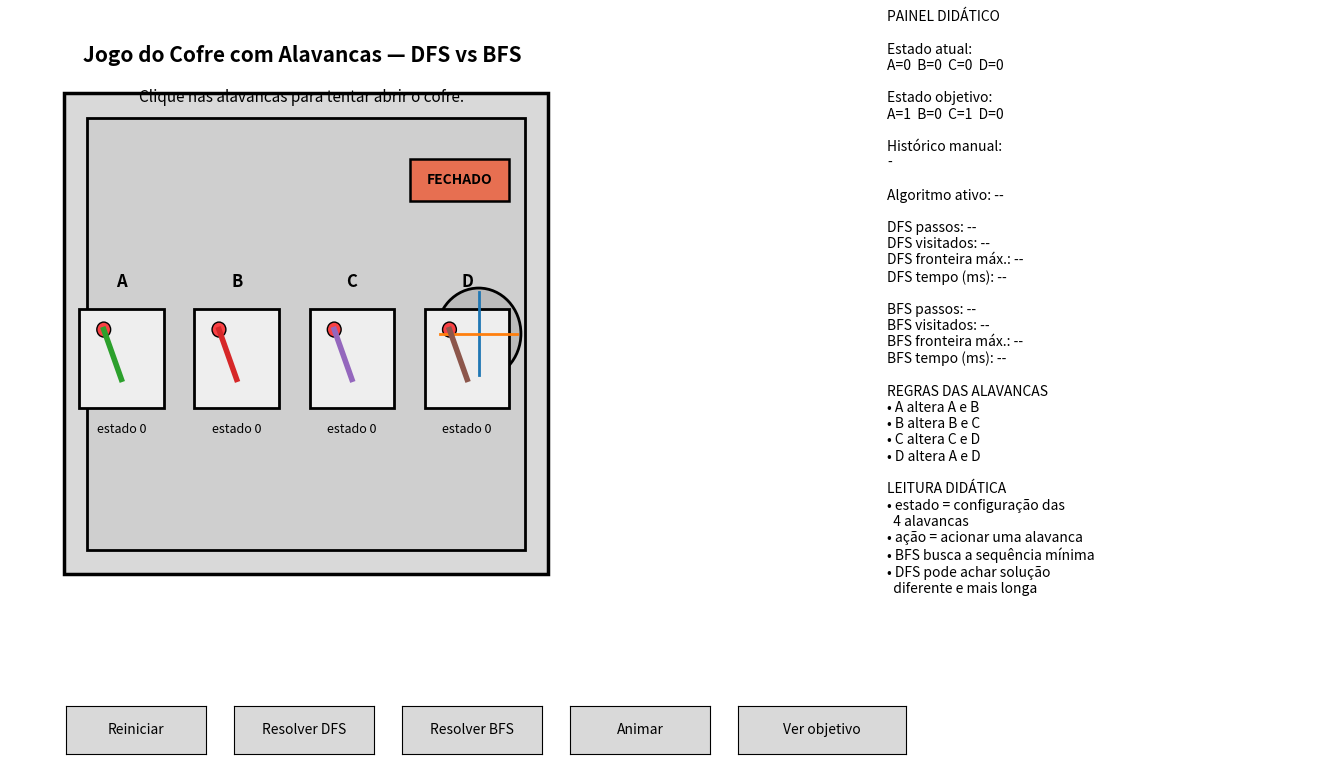

Python code for this plot:
# Aula 05C - Jogo do Cofre com Alavancas: DFS vs BFS
# Python 3.10+ | Requer: matplotlib
#
# Ideia:
# - há 4 alavancas (A, B, C, D)
# - cada ação altera a própria alavanca e também algumas outras
# - objetivo: chegar à combinação que abre o cofre
#
# Recursos:
# - clique nas alavancas para jogar manualmente
# - resolver com DFS
# - resolver com BFS
# - animar solução encontrada
# - painel com métricas e sequência de ações
#
# Objetivo didático:
# - mostrar espaço de estados sem usar grid
# - comparar DFS e BFS
# - reforçar estado, ação, objetivo e caminho solução

from __future__ import annotations

from collections import deque
from dataclasses import dataclass
from typing import Dict, List, Optional, Set, Tuple
import time

import matplotlib.pyplot as plt
from matplotlib.patches import Rectangle, Circle
from matplotlib.widgets import Button


State = Tuple[int, int, int, int]   # A, B, C, D
Action = int                        # índice da alavanca acionada


LEVER_NAMES = ["A", "B", "C", "D"]


@dataclass
class SearchResult:
    name: str
    path: Optional[List[State]]
    actions: Optional[List[Action]]
    visited_count: int
    visit_order: Dict[State, int]
    frontier_sizes: List[int]
    max_frontier_size: int
    execution_time_ms: float


class SafeLeverGame:
    def __init__(self):
        self.initial_state: State = (0, 0, 0, 0)
        self.goal_state: State = (1, 0, 1, 0)

        # Cada alavanca alterna ela mesma e outras.
        # Isso gera um espaço de estados pequeno, mas interessante.
        self.transitions: Dict[int, Tuple[int, ...]] = {
            0: (0, 1),       # A mexe em A e B
            1: (1, 2),       # B mexe em B e C
            2: (2, 3),       # C mexe em C e D
            3: (0, 3),       # D mexe em A e D
        }

    def is_goal(self, state: State) -> bool:
        return state == self.goal_state

    def apply_action(self, state: State, action: Action) -> State:
        values = list(state)
        for idx in self.transitions[action]:
            values[idx] = 1 - values[idx]
        return tuple(values)

    def valid_actions(self, state: State) -> List[Action]:
        # Todas as alavancas sempre podem ser acionadas
        return [0, 1, 2, 3]

    def successors(self, state: State) -> List[Tuple[State, Action]]:
        return [(self.apply_action(state, action), action) for action in self.valid_actions(state)]

    def format_state(self, state: State) -> str:
        return f"A={state[0]}  B={state[1]}  C={state[2]}  D={state[3]}"


def dfs(game: SafeLeverGame) -> SearchResult:
    start_time = time.perf_counter()

    stack = [(game.initial_state, [game.initial_state], [])]
    visited: Set[State] = set()
    visit_order: Dict[State, int] = {}
    frontier_sizes: List[int] = []
    visited_count = 0

    while stack:
        frontier_sizes.append(len(stack))
        current, path, actions = stack.pop()

        if current in visited:
            continue

        visited.add(current)
        visited_count += 1
        visit_order[current] = visited_count

        if game.is_goal(current):
            elapsed = (time.perf_counter() - start_time) * 1000
            return SearchResult(
                name="DFS",
                path=path,
                actions=actions,
                visited_count=visited_count,
                visit_order=visit_order,
                frontier_sizes=frontier_sizes,
                max_frontier_size=max(frontier_sizes) if frontier_sizes else 0,
                execution_time_ms=elapsed,
            )

        for next_state, action in reversed(game.successors(current)):
            if next_state not in visited:
                stack.append((next_state, path + [next_state], actions + [action]))

    elapsed = (time.perf_counter() - start_time) * 1000
    return SearchResult(
        name="DFS",
        path=None,
        actions=None,
        visited_count=visited_count,
        visit_order=visit_order,
        frontier_sizes=frontier_sizes,
        max_frontier_size=max(frontier_sizes) if frontier_sizes else 0,
        execution_time_ms=elapsed,
    )


def bfs(game: SafeLeverGame) -> SearchResult:
    start_time = time.perf_counter()

    queue = deque([(game.initial_state, [game.initial_state], [])])
    visited = {game.initial_state}
    visit_order = {game.initial_state: 1}
    frontier_sizes: List[int] = []
    visited_count = 0
    order_counter = 1

    while queue:
        frontier_sizes.append(len(queue))
        current, path, actions = queue.popleft()
        visited_count += 1

        if game.is_goal(current):
            elapsed = (time.perf_counter() - start_time) * 1000
            return SearchResult(
                name="BFS",
                path=path,
                actions=actions,
                visited_count=visited_count,
                visit_order=visit_order,
                frontier_sizes=frontier_sizes,
                max_frontier_size=max(frontier_sizes) if frontier_sizes else 0,
                execution_time_ms=elapsed,
            )

        for next_state, action in game.successors(current):
            if next_state not in visited:
                visited.add(next_state)
                order_counter += 1
                visit_order[next_state] = order_counter
                queue.append((next_state, path + [next_state], actions + [action]))

    elapsed = (time.perf_counter() - start_time) * 1000
    return SearchResult(
        name="BFS",
        path=None,
        actions=None,
        visited_count=visited_count,
        visit_order=visit_order,
        frontier_sizes=frontier_sizes,
        max_frontier_size=max(frontier_sizes) if frontier_sizes else 0,
        execution_time_ms=elapsed,
    )


class SafeApp:
    def __init__(self):
        self.game = SafeLeverGame()

        self.current_state: State = self.game.initial_state
        self.manual_history: List[Action] = []
        self.safe_open = False

        self.dfs_result: Optional[SearchResult] = None
        self.bfs_result: Optional[SearchResult] = None
        self.active_result: Optional[SearchResult] = None

        self.animating = False
        self.anim_index = 0
        self.animation_path: Optional[List[State]] = None
        self.animation_actions: Optional[List[Action]] = None
        self.animation_source_name = ""

        self.status_text = "Clique nas alavancas para tentar abrir o cofre."

        self.fig = plt.figure(figsize=(14, 8))
        gs = self.fig.add_gridspec(1, 2, width_ratios=[2.1, 1.2])

        self.ax = self.fig.add_subplot(gs[0, 0])
        self.info_ax = self.fig.add_subplot(gs[0, 1])

        self.fig.canvas.mpl_connect("button_press_event", self.on_click)

        self.reset_ax = self.fig.add_axes([0.08, 0.02, 0.10, 0.06])
        self.dfs_ax = self.fig.add_axes([0.20, 0.02, 0.10, 0.06])
        self.bfs_ax = self.fig.add_axes([0.32, 0.02, 0.10, 0.06])
        self.anim_ax = self.fig.add_axes([0.44, 0.02, 0.10, 0.06])
        self.goal_ax = self.fig.add_axes([0.56, 0.02, 0.12, 0.06])

        self.reset_button = Button(self.reset_ax, "Reiniciar")
        self.dfs_button = Button(self.dfs_ax, "Resolver DFS")
        self.bfs_button = Button(self.bfs_ax, "Resolver BFS")
        self.anim_button = Button(self.anim_ax, "Animar")
        self.goal_button = Button(self.goal_ax, "Ver objetivo")

        self.reset_button.on_clicked(self.on_reset_clicked)
        self.dfs_button.on_clicked(self.on_dfs_clicked)
        self.bfs_button.on_clicked(self.on_bfs_clicked)
        self.anim_button.on_clicked(self.on_anim_clicked)
        self.goal_button.on_clicked(self.on_goal_clicked)

        self.lever_boxes = {
            0: (0.9, 3.2, 1.1, 1.2),
            1: (2.4, 3.2, 1.1, 1.2),
            2: (3.9, 3.2, 1.1, 1.2),
            3: (5.4, 3.2, 1.1, 1.2),
        }

    def reset(self):
        self.current_state = self.game.initial_state
        self.manual_history = []
        self.safe_open = False
        self.dfs_result = None
        self.bfs_result = None
        self.active_result = None
        self.animating = False
        self.anim_index = 0
        self.animation_path = None
        self.animation_actions = None
        self.animation_source_name = ""
        self.status_text = "Clique nas alavancas para tentar abrir o cofre."
        self.draw()

    def apply_manual_action(self, action: Action):
        if self.animating:
            return

        self.current_state = self.game.apply_action(self.current_state, action)
        self.manual_history.append(action)

        if self.game.is_goal(self.current_state):
            self.safe_open = True
            self.status_text = "Cofre aberto! Você acertou a configuração."
        else:
            self.safe_open = False
            self.status_text = f"Você acionou a alavanca {LEVER_NAMES[action]}."

        self.draw()

    def draw_safe(self):
        self.ax.clear()
        self.ax.set_xlim(0, 10)
        self.ax.set_ylim(0, 8)
        self.ax.axis("off")

        # corpo do cofre
        body = Rectangle((0.7, 1.2), 6.3, 5.8, linewidth=2.5, edgecolor="black", facecolor="#d9d9d9")
        door = Rectangle((1.0, 1.5), 5.7, 5.2, linewidth=2.0, edgecolor="black", facecolor="#cfcfcf")
        self.ax.add_patch(body)
        self.ax.add_patch(door)

        # volante do cofre
        wheel = Circle((6.1, 4.1), 0.55, linewidth=2.0, edgecolor="black", facecolor="#bbbbbb")
        self.ax.add_patch(wheel)
        self.ax.plot([6.1, 6.1], [3.6, 4.6], linewidth=2)
        self.ax.plot([5.6, 6.6], [4.1, 4.1], linewidth=2)

        # indicador de aberto/fechado
        if self.safe_open:
            lock_color = "#2a9d8f"
            lock_text = "ABERTO"
        else:
            lock_color = "#e76f51"
            lock_text = "FECHADO"

        lock = Rectangle((5.2, 5.7), 1.3, 0.5, linewidth=1.8, edgecolor="black", facecolor=lock_color)
        self.ax.add_patch(lock)
        self.ax.text(5.85, 5.95, lock_text, ha="center", va="center", fontsize=10, fontweight="bold")

        # alavancas
        for idx, (x, y, w, h) in self.lever_boxes.items():
            state = self.current_state[idx]
            face = "#90be6d" if state == 1 else "#f94144"

            base = Rectangle((x, y), w, h, linewidth=2.0, edgecolor="black", facecolor="#eeeeee")
            self.ax.add_patch(base)

            self.ax.text(x + w / 2, y + h + 0.22, LEVER_NAMES[idx], ha="center", va="bottom", fontsize=12, fontweight="bold")
            self.ax.text(x + w / 2, y - 0.18, f"estado {state}", ha="center", va="top", fontsize=9)

            # haste da alavanca
            if state == 1:
                x2 = x + 0.78
                y2 = y + 0.95
            else:
                x2 = x + 0.32
                y2 = y + 0.95

            self.ax.plot([x + 0.55, x2], [y + 0.35, y2], linewidth=4)
            knob = Circle((x2, y2), 0.09, facecolor=face, edgecolor="black")
            self.ax.add_patch(knob)

        # título
        self.ax.text(
            3.8, 7.45,
            "Jogo do Cofre com Alavancas — DFS vs BFS",
            ha="center", va="center", fontsize=15, fontweight="bold"
        )

        self.ax.text(
            3.8, 6.95,
            self.status_text,
            ha="center", va="center", fontsize=11
        )

    def draw_info_panel(self):
        self.info_ax.clear()
        self.info_ax.axis("off")

        manual_seq = " → ".join(LEVER_NAMES[a] for a in self.manual_history) if self.manual_history else "-"
        dfs_steps = len(self.dfs_result.path) - 1 if self.dfs_result and self.dfs_result.path else None
        bfs_steps = len(self.bfs_result.path) - 1 if self.bfs_result and self.bfs_result.path else None

        dfs_visit = self.dfs_result.visited_count if self.dfs_result else None
        bfs_visit = self.bfs_result.visited_count if self.bfs_result else None

        dfs_front = self.dfs_result.max_frontier_size if self.dfs_result else None
        bfs_front = self.bfs_result.max_frontier_size if self.bfs_result else None

        dfs_time = self.dfs_result.execution_time_ms if self.dfs_result else None
        bfs_time = self.bfs_result.execution_time_ms if self.bfs_result else None

        active_text = self.active_result.name if self.active_result else "--"

        lines = [
            "PAINEL DIDÁTICO",
            "",
            f"Estado atual:",
            f"{self.game.format_state(self.current_state)}",
            "",
            f"Estado objetivo:",
            f"{self.game.format_state(self.game.goal_state)}",
            "",
            f"Histórico manual:",
            f"{manual_seq}",
            "",
            f"Algoritmo ativo: {active_text}",
            "",
            f"DFS passos: {dfs_steps if dfs_steps is not None else '--'}",
            f"DFS visitados: {dfs_visit if dfs_visit is not None else '--'}",
            f"DFS fronteira máx.: {dfs_front if dfs_front is not None else '--'}",
            f"DFS tempo (ms): {dfs_time:.3f}" if dfs_time is not None else "DFS tempo (ms): --",
            "",
            f"BFS passos: {bfs_steps if bfs_steps is not None else '--'}",
            f"BFS visitados: {bfs_visit if bfs_visit is not None else '--'}",
            f"BFS fronteira máx.: {bfs_front if bfs_front is not None else '--'}",
            f"BFS tempo (ms): {bfs_time:.3f}" if bfs_time is not None else "BFS tempo (ms): --",
            "",
            "REGRAS DAS ALAVANCAS",
            "• A altera A e B",
            "• B altera B e C",
            "• C altera C e D",
            "• D altera A e D",
            "",
            "LEITURA DIDÁTICA",
            "• estado = configuração das",
            "  4 alavancas",
            "• ação = acionar uma alavanca",
            "• BFS busca a sequência mínima",
            "• DFS pode achar solução",
            "  diferente e mais longa",
        ]

        if self.active_result and self.active_result.actions:
            seq = " → ".join(LEVER_NAMES[a] for a in self.active_result.actions)
            lines += [
                "",
                f"SEQUÊNCIA {self.active_result.name}",
                seq
            ]

        self.info_ax.text(0.0, 1.0, "\n".join(lines), va="top", fontsize=10)

    def draw(self):
        self.draw_safe()
        self.draw_info_panel()
        self.fig.subplots_adjust(left=0.04, right=0.98, top=0.95, bottom=0.12, wspace=0.18)
        self.fig.canvas.draw_idle()

    def lever_from_event(self, event) -> Optional[Action]:
        if event.inaxes != self.ax:
            return None
        if event.xdata is None or event.ydata is None:
            return None

        x = event.xdata
        y = event.ydata

        for idx, (bx, by, bw, bh) in self.lever_boxes.items():
            if bx <= x <= bx + bw and by <= y <= by + bh:
                return idx
        return None

    def on_click(self, event):
        action = self.lever_from_event(event)
        if action is not None:
            self.apply_manual_action(action)

    def on_reset_clicked(self, event):
        self.reset()

    def on_goal_clicked(self, event):
        self.status_text = f"Objetivo do cofre: {self.game.format_state(self.game.goal_state)}"
        self.draw()

    def on_dfs_clicked(self, event):
        self.dfs_result = dfs(self.game)
        self.active_result = self.dfs_result

        if self.dfs_result.path:
            self.status_text = (
                f"DFS encontrou solução com {len(self.dfs_result.path) - 1} ações "
                f"e visitou {self.dfs_result.visited_count} estados."
            )
            print("\n=== RESOLUÇÃO COM DFS ===")
            print(f"Estados visitados: {self.dfs_result.visited_count}")
            print(f"Passos: {len(self.dfs_result.path) - 1}")
            print(f"Fronteira máxima: {self.dfs_result.max_frontier_size}")
            print(f"Tempo: {self.dfs_result.execution_time_ms:.3f} ms")
            print("Sequência:", " -> ".join(LEVER_NAMES[a] for a in self.dfs_result.actions))
        else:
            self.status_text = "DFS não encontrou solução."
            print("\n=== RESOLUÇÃO COM DFS ===")
            print("Nenhuma solução encontrada.")

        self.draw()

    def on_bfs_clicked(self, event):
        self.bfs_result = bfs(self.game)
        self.active_result = self.bfs_result

        if self.bfs_result.path:
            self.status_text = (
                f"BFS encontrou solução com {len(self.bfs_result.path) - 1} ações "
                f"e visitou {self.bfs_result.visited_count} estados."
            )
            print("\n=== RESOLUÇÃO COM BFS ===")
            print(f"Estados visitados: {self.bfs_result.visited_count}")
            print(f"Passos: {len(self.bfs_result.path) - 1}")
            print(f"Fronteira máxima: {self.bfs_result.max_frontier_size}")
            print(f"Tempo: {self.bfs_result.execution_time_ms:.3f} ms")
            print("Sequência:", " -> ".join(LEVER_NAMES[a] for a in self.bfs_result.actions))
        else:
            self.status_text = "BFS não encontrou solução."
            print("\n=== RESOLUÇÃO COM BFS ===")
            print("Nenhuma solução encontrada.")

        self.draw()

    def on_anim_clicked(self, event):
        if self.active_result is None or self.active_result.path is None or self.active_result.actions is None:
            self.status_text = "Resolva primeiro com DFS ou BFS para animar."
            self.draw()
            return

        self.animation_path = self.active_result.path
        self.animation_actions = self.active_result.actions
        self.animation_source_name = self.active_result.name
        self.anim_index = 0
        self.animating = True
        self.current_state = self.animation_path[0]
        self.safe_open = self.game.is_goal(self.current_state)
        self.status_text = f"Iniciando animação da solução por {self.animation_source_name}."
        self.draw()

        timer = self.fig.canvas.new_timer(interval=900)

        def step():
            if not self.animating or self.animation_path is None:
                timer.stop()
                return

            self.anim_index += 1

            if self.anim_index < len(self.animation_path):
                self.current_state = self.animation_path[self.anim_index]
                self.safe_open = self.game.is_goal(self.current_state)

                if self.anim_index - 1 < len(self.animation_actions):
                    a = self.animation_actions[self.anim_index - 1]
                    self.status_text = (
                        f"{self.animation_source_name}: acionando alavanca {LEVER_NAMES[a]} "
                        f"(passo {self.anim_index}/{len(self.animation_path)-1})"
                    )
                self.draw()
            else:
                self.animating = False
                self.safe_open = self.game.is_goal(self.current_state)
                self.status_text = f"Animação concluída: solução por {self.animation_source_name}."
                self.draw()
                timer.stop()

        timer.add_callback(step)
        timer.start()

    def run(self):
        print("=== AULA 05C - JOGO DO COFRE COM ALAVANCAS ===")
        print("Controles:")
        print("- clique nas alavancas A, B, C, D")
        print("- botão 'Resolver DFS'")
        print("- botão 'Resolver BFS'")
        print("- botão 'Animar'")
        print("- botão 'Ver objetivo'")
        print("\nMensagem-chave:")
        print("- Cada configuração das alavancas é um estado.")
        print("- Cada clique é uma ação.")
        print("- BFS encontra a menor sequência de ações.")
        print("- DFS pode encontrar uma solução válida, mas não mínima.")
        print("\nAbrindo janela...")

        self.draw()
        plt.show()


def main():
    app = SafeApp()
    app.run()


if __name__ == "__main__":
    main()
